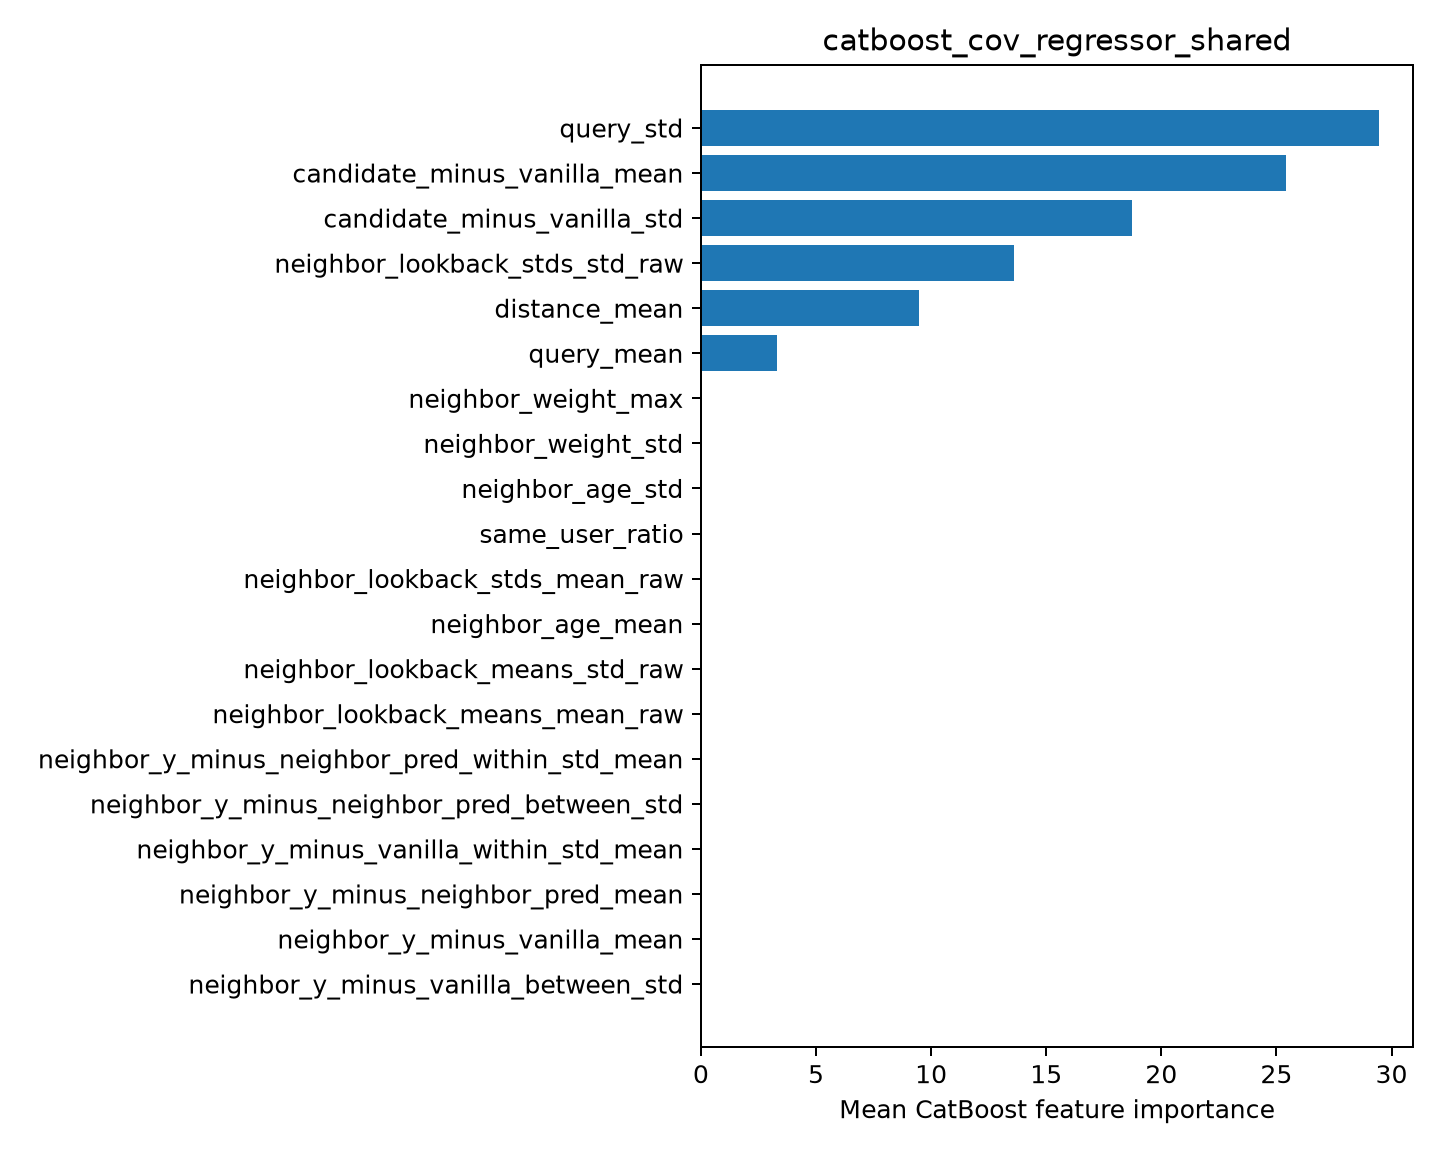

Values plotted in this chart, from the file beside it:
feature, importance
query_std, 29.46
candidate_minus_vanilla_mean, 25.4
candidate_minus_vanilla_std, 18.75
neighbor_lookback_stds_std_raw, 13.59
distance_mean, 9.481
query_mean, 3.325
neighbor_weight_max, 0.0
neighbor_weight_std, 0.0
neighbor_age_std, 0.0
same_user_ratio, 0.0
neighbor_lookback_stds_mean_raw, 0.0
neighbor_age_mean, 0.0
neighbor_lookback_means_std_raw, 0.0
neighbor_lookback_means_mean_raw, 0.0
neighbor_y_minus_neighbor_pred_within_st…, 0.0
neighbor_y_minus_neighbor_pred_between_s…, 0.0
neighbor_y_minus_vanilla_within_std_mean, 0.0
neighbor_y_minus_neighbor_pred_mean, 0.0
neighbor_y_minus_vanilla_mean, 0.0
neighbor_y_minus_vanilla_between_std, 0.0
